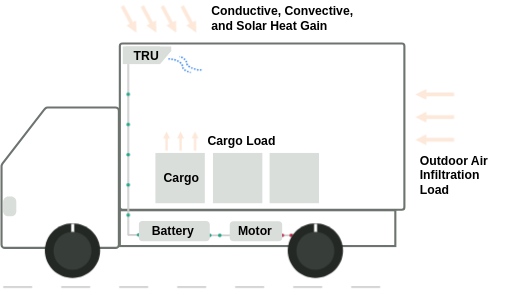
t = 0.00 s
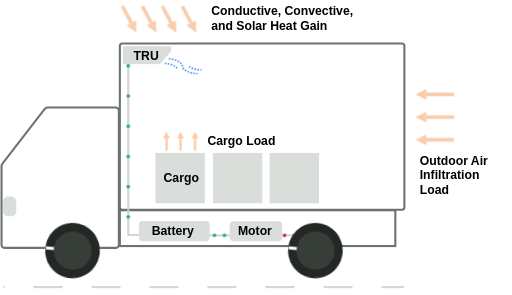
t = 0.47 s
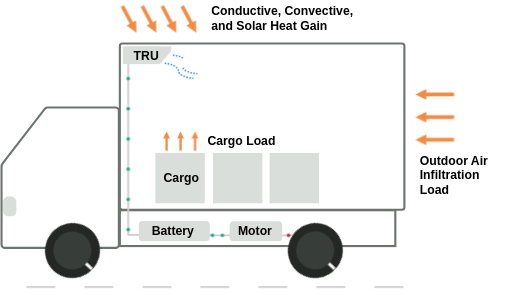
t = 1.26 s
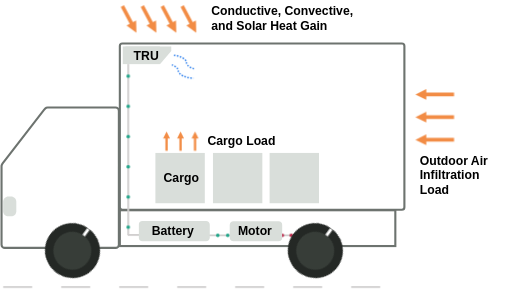
t = 1.80 s
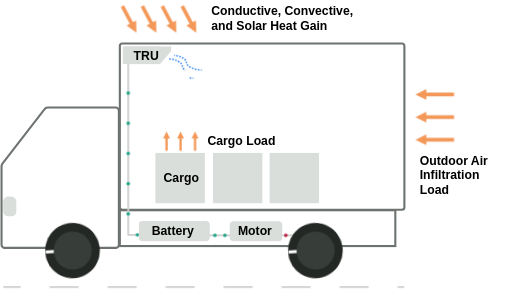
t = 2.52 s
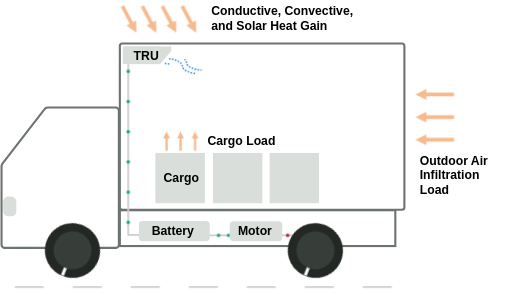
t = 2.88 s

The animated SVG that drew these frames (rendered in a browser with its animation timeline set to each time). Animation: 8 CSS @keyframes rules; one cycle of 3.60 s, repeats indefinitely.

<svg xmlns="http://www.w3.org/2000/svg" xmlns:xlink="http://www.w3.org/1999/xlink" class="vehicle-animation" width="1353" height="650" viewBox="0 0 1130 650" role="img" aria-labelledby="vehicle-title vehicle-description">
  <title id="vehicle-title">冷藏車能源與熱流動畫</title>
  <desc id="vehicle-description">電池沿灰色路徑供應馬達與 TRU，馬達連接後輪；綠點表示能源方向。橘色箭頭表示熱流，藍色虛線表示 TRU 冷風。</desc>
  <style>
.vehicle-animation { --energy-color: #22A68A; }
.vehicle-animation .vehicle-road { animation: vehicle-road 0.9s linear infinite; }
@keyframes vehicle-road { from { stroke-dashoffset: 0; } to { stroke-dashoffset: -128; } }
.vehicle-animation .wheel {
  transform-box: view-box;
  animation: vehicle-wheel 2s linear infinite;
}
.vehicle-animation .wheel-front { transform-origin: 243px 615.5px; }
.vehicle-animation .wheel-rear { transform-origin: 779px 615.5px; }
.vehicle-animation .energy-dot {
  fill: var(--energy-color);
  animation: vehicle-energy-battery-motor 3s linear infinite;
  animation-delay: var(--delay);
}
.vehicle-animation .energy-battery-motor {
  animation-name: vehicle-energy-battery-motor;
  animation-duration: 2s;
}
.vehicle-animation .energy-motor-wheel {
  fill: #BB2649;
  animation-name: vehicle-energy-motor-wheel;
  animation-duration: 3.6s;
}
.vehicle-animation .energy-tru {
  animation-name: vehicle-energy-tru;
}
.vehicle-animation .heat-arrow {
  animation: vehicle-heat 3.6s ease-in-out infinite;
}
.vehicle-animation .cool-window {
  stroke-dasharray: 100 100;
  animation: vehicle-cool 2.7s linear infinite;
  animation-delay: var(--delay);
}
.vehicle-animation .cool-line {
  animation: vehicle-air-dashes 0.8s linear infinite;
}
@keyframes vehicle-wheel { to { transform: rotate(-360deg); } }
@keyframes vehicle-energy-battery-motor {
  from { transform: translate(546px, 582px); }
  to { transform: translate(590px, 582px); }
}
@keyframes vehicle-energy-motor-wheel {
  0% { transform: translate(706px, 582px); opacity: 1; }
  50% { transform: translate(725.8px, 582px); opacity: 1; }
  55.555556%, 100% { transform: translate(728px, 582px); opacity: 0; }
}
@keyframes vehicle-energy-tru {
  0% { transform: translate(389px, 581px); }
  5.75% { transform: translate(366px, 581px); }
  100% { transform: translate(366px, 204px); }
}
/* All heat arrows fade together, retaining a faint directional cue. */
@keyframes vehicle-heat {
  0%, 100% { opacity: 0.2; }
  35%, 60% { opacity: 1; }
}
@keyframes vehicle-cool {
  0% { stroke-dashoffset: 100; }
  42%, 58% { stroke-dashoffset: 0; }
  100% { stroke-dashoffset: -100; }
}
@keyframes vehicle-air-dashes { to { stroke-dashoffset: -13.33332; } }
/* This animation test page always plays, as requested by the user. */
</style>
  <defs>
<mask id="vehicle-cool-mask-0" maskUnits="userSpaceOnUse" x="440" y="175" width="100" height="70" style="mask-type: luminance">
  <path class="cool-window" d="M445.5 202.5C461.036 202.5 476.572 210.639 476.572 218.777 476.572 226.916 493.489 235.054 510.406 235.054" pathLength="100" stroke="white" stroke-width="8" fill="none" style="--delay: 0.0s" />
</mask>
<mask id="vehicle-cool-mask-1" maskUnits="userSpaceOnUse" x="440" y="175" width="100" height="70" style="mask-type: luminance">
  <path class="cool-window" d="M454.5 192.5C470.036 192.5 485.572 200.639 485.572 208.777 485.572 216.916 502.489 225.054 519.406 225.054" pathLength="100" stroke="white" stroke-width="8" fill="none" style="--delay: -0.9s" />
</mask>
<mask id="vehicle-cool-mask-2" maskUnits="userSpaceOnUse" x="440" y="175" width="100" height="70" style="mask-type: luminance">
  <path class="cool-window" d="M463.5 184.5C479.036 184.5 494.572 192.639 494.572 200.777 494.572 208.916 511.489 217.054 528.406 217.054" pathLength="100" stroke="white" stroke-width="8" fill="none" style="--delay: -1.8s" />
</mask>
  </defs>
  <g transform="translate(-83 -63)">
<path d="M187.988 299.63 338.096 299.63C342.11 299.63 345.365 302.884 345.365 306.899L345.365 602.38C345.365 606.394 342.11 609.648 338.096 609.649L187.988 609.649 187.987 609.648 93.6076 609.648C89.6259 609.648 86.398 606.421 86.398 602.439L86.398 429.339C86.398 428.344 86.5998 427.396 86.9647 426.533L87.5305 425.693 87.5524 425.361C87.7895 424.466 88.2061 423.602 88.809 422.823L180.462 304.469 181.8 303.313 182.848 301.759C184.163 300.443 185.98 299.63 187.988 299.63Z" stroke="#6D736F" stroke-width="4.66667" stroke-miterlimit="8" fill="none" fill-rule="evenodd" xmlns="http://www.w3.org/2000/svg" />
<path d="M347.5 164.02C347.5 160.971 349.971 158.5 353.02 158.5L969.98 158.5C973.029 158.5 975.5 160.971 975.5 164.02L975.5 519.98C975.5 523.029 973.029 525.5 969.98 525.5L353.02 525.5C349.971 525.5 347.5 523.029 347.5 519.98Z" stroke="#6D736F" stroke-width="4.66667" stroke-miterlimit="8" fill="none" fill-rule="evenodd" xmlns="http://www.w3.org/2000/svg" />
<rect x="347.5" y="526.5" width="608" height="79" stroke="#6D736F" stroke-width="4.66667" stroke-miterlimit="8" fill="none" xmlns="http://www.w3.org/2000/svg" />
<path d="M90 507.518C90 501.157 95.1566 496 101.518 496L107.482 496C113.843 496 119 501.157 119 507.518L119 528.482C119 534.843 113.843 540 107.482 540L101.518 540C95.1566 540 90 534.843 90 528.482Z" fill="#D9DEDA" fill-rule="evenodd" xmlns="http://www.w3.org/2000/svg" />
<rect x="426" y="400" width="109" height="111" fill="#D9DEDA" xmlns="http://www.w3.org/2000/svg" />
<rect x="553" y="400" width="109" height="111" fill="#D9DEDA" xmlns="http://www.w3.org/2000/svg" />
<rect x="678" y="400" width="109" height="111" fill="#D9DEDA" xmlns="http://www.w3.org/2000/svg" />
<text font-family="TASA Explorer SemiBold,TASA Explorer SemiBold_MSFontService,sans-serif" font-weight="600" font-size="27" transform="translate(443.95 464)" xmlns="http://www.w3.org/2000/svg">Cargo</text>
<rect x="354" y="165" width="82" height="39" fill="#D9DEDA" xmlns="http://www.w3.org/2000/svg" />
<path d="M0 29 0 0 25 29Z" fill="#D9DEDA" fill-rule="evenodd" transform="matrix(1 0 0 -1 436 204)" xmlns="http://www.w3.org/2000/svg" />
<rect x="360" y="165" width="101" height="10" fill="#D9DEDA" xmlns="http://www.w3.org/2000/svg" />
<text font-family="TASA Explorer SemiBold,TASA Explorer SemiBold_MSFontService,sans-serif" font-weight="600" font-size="27" transform="translate(377.848 195)" xmlns="http://www.w3.org/2000/svg">TRU</text>
<path d="M539 582 749.727 582" stroke="#D0CECE" stroke-width="4" stroke-miterlimit="8" fill="none" fill-rule="evenodd" xmlns="http://www.w3.org/2000/svg" />
<g id="vehicle-energy-battery-motor" aria-hidden="true"><circle class="energy-dot energy-battery-motor" r="4" cx="0" cy="0" style="--delay: 0.0s" /><circle class="energy-dot energy-battery-motor" r="4" cx="0" cy="0" style="--delay: -1.0s" /></g>
<g id="vehicle-energy-motor-wheel" aria-hidden="true"><circle class="energy-dot energy-motor-wheel" r="4" cx="0" cy="0" style="--delay: 0.0s" /><circle class="energy-dot energy-motor-wheel" r="4" cx="0" cy="0" style="--delay: -1.8s" /></g>
<g id="vehicle-wheel-rear" class="wheel wheel-rear"><path d="M718 615.5C718 582.087 745.311 555 779 555 812.689 555 840 582.087 840 615.5 840 648.913 812.689 676 779 676 745.311 676 718 648.913 718 615.5Z" fill="#242825" fill-rule="evenodd" xmlns="http://www.w3.org/2000/svg" /><path d="M0 0 0.000104987 18.6638" stroke="#FFFFFF" stroke-width="6.66667" stroke-miterlimit="8" fill="none" fill-rule="evenodd" transform="matrix(1 0 0 -1 779.5 575.164)" xmlns="http://www.w3.org/2000/svg" /><path d="M737 616C737 592.804 755.804 574 779 574 802.196 574 821 592.804 821 616 821 639.196 802.196 658 779 658 755.804 658 737 639.196 737 616Z" fill="#373D38" fill-rule="evenodd" xmlns="http://www.w3.org/2000/svg" /></g>
<g id="vehicle-wheel-front" class="wheel wheel-front"><path d="M182 615.5C182 582.087 209.311 555 243 555 276.689 555 304 582.087 304 615.5 304 648.913 276.689 676 243 676 209.311 676 182 648.913 182 615.5Z" fill="#242825" fill-rule="evenodd" xmlns="http://www.w3.org/2000/svg" /><path d="M0 0 0.000104987 18.6638" stroke="#FFFFFF" stroke-width="6.66667" stroke-miterlimit="8" fill="none" fill-rule="evenodd" transform="matrix(1 0 0 -1 243.5 575.164)" xmlns="http://www.w3.org/2000/svg" /><path d="M201 616C201 592.804 219.804 574 243 574 266.196 574 285 592.804 285 616 285 639.196 266.196 658 243 658 219.804 658 201 639.196 201 616Z" fill="#373D38" fill-rule="evenodd" xmlns="http://www.w3.org/2000/svg" /></g>
<path d="M365 581 404.923 581" stroke="#D0CECE" stroke-width="4" stroke-miterlimit="8" fill="none" fill-rule="evenodd" xmlns="http://www.w3.org/2000/svg" />
<path d="M0 0 0.000104987 377.716" stroke="#D0CECE" stroke-width="4" stroke-miterlimit="8" fill="none" fill-rule="evenodd" transform="matrix(1 0 0 -1 366 581.716)" xmlns="http://www.w3.org/2000/svg" />
<g id="vehicle-energy-tru" aria-hidden="true"><circle class="energy-dot energy-tru" r="4" cx="0" cy="0" style="--delay: 0.0s" /><circle class="energy-dot energy-tru" r="4" cx="0" cy="0" style="--delay: -0.5s" /><circle class="energy-dot energy-tru" r="4" cx="0" cy="0" style="--delay: -1.0s" /><circle class="energy-dot energy-tru" r="4" cx="0" cy="0" style="--delay: -1.5s" /><circle class="energy-dot energy-tru" r="4" cx="0" cy="0" style="--delay: -2.0s" /><circle class="energy-dot energy-tru" r="4" cx="0" cy="0" style="--delay: -2.5s" /></g>
<g id="vehicle-air-0" class="cool-reveal" mask="url(#vehicle-cool-mask-0)"><path d="M445.5 202.5C461.036 202.5 476.572 210.639 476.572 218.777 476.572 226.916 493.489 235.054 510.406 235.054" stroke="#2F80ED" stroke-width="3.33333" stroke-miterlimit="8" stroke-dasharray="3.33333 3.33333" fill="none" fill-rule="evenodd" class="cool-line" xmlns="http://www.w3.org/2000/svg" /></g>
<g id="vehicle-air-1" class="cool-reveal" mask="url(#vehicle-cool-mask-1)"><path d="M454.5 192.5C470.036 192.5 485.572 200.639 485.572 208.777 485.572 216.916 502.489 225.054 519.406 225.054" stroke="#2F80ED" stroke-width="3.33333" stroke-miterlimit="8" stroke-dasharray="3.33333 3.33333" fill="none" fill-rule="evenodd" class="cool-line" xmlns="http://www.w3.org/2000/svg" /></g>
<g id="vehicle-air-2" class="cool-reveal" mask="url(#vehicle-cool-mask-2)"><path d="M463.5 184.5C479.036 184.5 494.572 192.639 494.572 200.777 494.572 208.916 511.489 217.054 528.406 217.054" stroke="#2F80ED" stroke-width="3.33333" stroke-miterlimit="8" stroke-dasharray="3.33333 3.33333" fill="none" fill-rule="evenodd" class="cool-line" xmlns="http://www.w3.org/2000/svg" /></g>
<g id="vehicle-heat-roof-0" class="heat-arrow"><path d="M356.532 74.1222 378.22 114.916 371.157 118.671 349.468 77.8778ZM383.406 107.628 384.077 134.453 362.215 118.895Z" fill="#F28C45" xmlns="http://www.w3.org/2000/svg" /></g>
<g id="vehicle-heat-roof-1" class="heat-arrow"><path d="M400.532 74.1222 422.22 114.916 415.157 118.671 393.468 77.8778ZM427.406 107.628 428.077 134.453 406.215 118.895Z" fill="#F28C45" xmlns="http://www.w3.org/2000/svg" /></g>
<g id="vehicle-heat-roof-2" class="heat-arrow"><path d="M444.532 74.1222 466.22 114.916 459.157 118.671 437.468 77.8778ZM471.406 107.628 472.077 134.453 450.215 118.895Z" fill="#F28C45" xmlns="http://www.w3.org/2000/svg" /></g>
<g id="vehicle-heat-roof-3" class="heat-arrow"><path d="M488.532 74.1222 510.22 114.916 503.157 118.671 481.468 77.8778ZM515.406 107.628 516.077 134.453 494.215 118.895Z" fill="#F28C45" xmlns="http://www.w3.org/2000/svg" /></g>
<g id="vehicle-heat-cargo-4" class="heat-arrow"><path d="M2.56667-6.29464e-06 2.56674 29.9755-2.56659 29.9755-2.56667 6.29464e-06ZM7.70007 27.4088 0.000104987 42.8088-7.69993 27.4088Z" fill="#F28C45" transform="matrix(1 0 0 -1 450.5 395.309)" xmlns="http://www.w3.org/2000/svg" /></g>
<g id="vehicle-heat-cargo-5" class="heat-arrow"><path d="M2.56667-6.29464e-06 2.56674 29.9755-2.56659 29.9755-2.56667 6.29464e-06ZM7.70007 27.4088 0.000104987 42.8088-7.69993 27.4088Z" fill="#F28C45" transform="matrix(1 0 0 -1 481.5 395.309)" xmlns="http://www.w3.org/2000/svg" /></g>
<g id="vehicle-heat-cargo-6" class="heat-arrow"><path d="M2.56667-6.29464e-06 2.56674 29.9755-2.56659 29.9755-2.56667 6.29464e-06ZM7.70007 27.4088 0.000104987 42.8088-7.69993 27.4088Z" fill="#F28C45" transform="matrix(1 0 0 -1 513.5 395.309)" xmlns="http://www.w3.org/2000/svg" /></g>
<g id="vehicle-heat-side-7" class="heat-arrow"><path d="M4.93002e-06-4 65.1816-3.99992 65.1816 4.00008-4.93002e-06 4ZM61.1816-11.9999 85.1816 0.000104987 61.1816 12.0001Z" fill="#F28C45" transform="matrix(-1 0 0 1 1085.18 271)" xmlns="http://www.w3.org/2000/svg" /></g>
<g id="vehicle-heat-side-8" class="heat-arrow"><path d="M4.93002e-06-4 65.1816-3.99992 65.1816 4.00008-4.93002e-06 4ZM61.1816-11.9999 85.1816 0.000104987 61.1816 12.0001Z" fill="#F28C45" transform="matrix(-1 0 0 1 1085.18 321)" xmlns="http://www.w3.org/2000/svg" /></g>
<g id="vehicle-heat-side-9" class="heat-arrow"><path d="M4.93002e-06-4 65.1816-3.99992 65.1816 4.00008-4.93002e-06 4ZM61.1816-11.9999 85.1816 0.000104987 61.1816 12.0001Z" fill="#F28C45" transform="matrix(-1 0 0 1 1085.18 371)" xmlns="http://www.w3.org/2000/svg" /></g>
<text font-family="TASA Explorer SemiBold,TASA Explorer SemiBold_MSFontService,sans-serif" font-weight="600" font-size="27" transform="translate(549.075 96)" xmlns="http://www.w3.org/2000/svg">Conductive, Convective,</text>
<text font-family="TASA Explorer SemiBold,TASA Explorer SemiBold_MSFontService,sans-serif" font-weight="600" font-size="27" transform="translate(549.075 128)" xmlns="http://www.w3.org/2000/svg">and Solar Heat Gain</text>
<text font-family="TASA Explorer SemiBold,TASA Explorer SemiBold_MSFontService,sans-serif" font-weight="600" font-size="27" transform="translate(540.915 382)" xmlns="http://www.w3.org/2000/svg">Cargo Load</text>
<text font-family="TASA Explorer SemiBold,TASA Explorer SemiBold_MSFontService,sans-serif" font-weight="600" font-size="27" transform="translate(1009.3 426)" xmlns="http://www.w3.org/2000/svg">Outdoor Air</text>
<text font-family="TASA Explorer SemiBold,TASA Explorer SemiBold_MSFontService,sans-serif" font-weight="600" font-size="27" transform="translate(1009.3 458)" xmlns="http://www.w3.org/2000/svg">Infiltration</text>
<text font-family="TASA Explorer SemiBold,TASA Explorer SemiBold_MSFontService,sans-serif" font-weight="600" font-size="27" transform="translate(1009.3 490)" xmlns="http://www.w3.org/2000/svg">Load</text>
<path d="M389 558.248C389 553.693 392.693 550 397.248 550L537.752 550C542.307 550 546 553.693 546 558.248L546 586.752C546 591.307 542.307 595 537.752 595L397.248 595C392.693 595 389 591.307 389 586.752Z" fill="#D9DEDA" fill-rule="evenodd" xmlns="http://www.w3.org/2000/svg" />
<text font-family="TASA Explorer SemiBold,TASA Explorer SemiBold_MSFontService,sans-serif" font-weight="600" font-size="27" transform="translate(417.906 582)" xmlns="http://www.w3.org/2000/svg">Battery</text>
<path d="M590 559.065C590 554.611 593.611 551 598.065 551L697.935 551C702.389 551 706 554.611 706 559.065L706 586.935C706 591.389 702.389 595 697.935 595L598.065 595C593.611 595 590 591.389 590 586.935Z" fill="#D9DEDA" fill-rule="evenodd" xmlns="http://www.w3.org/2000/svg" />
<text font-family="TASA Explorer SemiBold,TASA Explorer SemiBold_MSFontService,sans-serif" font-weight="600" font-size="27" transform="translate(608.114 582)" xmlns="http://www.w3.org/2000/svg">Motor</text>
    <path id="vehicle-road" class="vehicle-road" d="M90 696 H975" fill="none" stroke="#D0CECE" stroke-width="4" stroke-dasharray="64 64" aria-hidden="true" />
  </g>
</svg>
